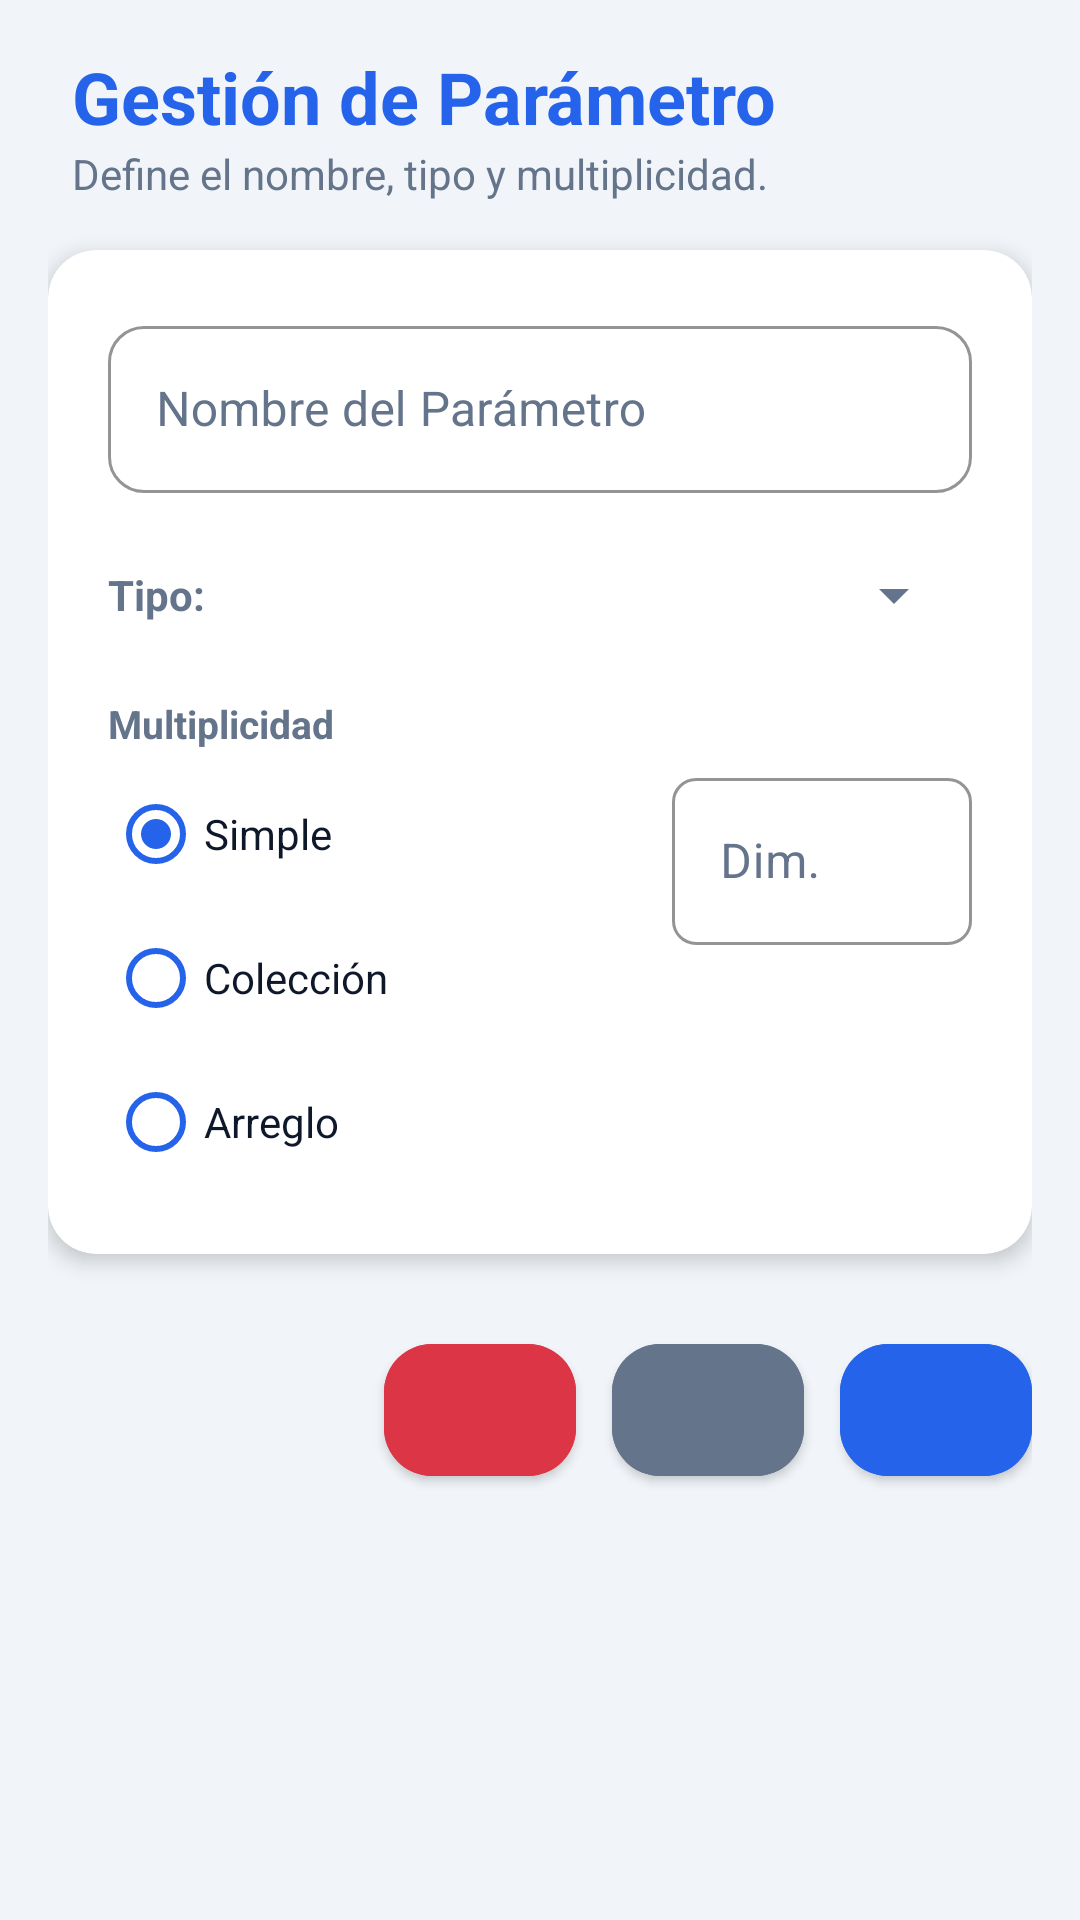

The Android layout XML behind this screen, and the referenced resources:
<!-- AndroidManifest.xml: application theme Theme.UmlClassEditor -->
<!-- res/layout/fragment_parameter_editor.xml -->
<?xml version="1.0" encoding="utf-8"?>
<ScrollView xmlns:android="http://schemas.android.com/apk/res/android"
    xmlns:app="http://schemas.android.com/apk/res-auto"
    xmlns:tools="http://schemas.android.com/tools"
    android:layout_width="match_parent"
    android:layout_height="match_parent"
    android:background="?android:windowBackground"
    tools:context=".view.ParameterEditorFragment">

    <LinearLayout
        android:layout_width="match_parent"
        android:layout_height="wrap_content"
        android:orientation="vertical"
        android:padding="16dp">

        
        <LinearLayout
            android:layout_width="match_parent"
            android:layout_height="wrap_content"
            android:layout_marginBottom="16dp"
            android:layout_marginStart="8dp"
            android:orientation="vertical">

            <TextView
                android:id="@+id/edit_parameter_text"
                android:layout_width="wrap_content"
                android:layout_height="wrap_content"
                android:text="@string/title_parameter_management"
                android:textColor="?attr/colorPrimary"
                android:textSize="24sp"
                android:textStyle="bold" />

            <TextView
                android:layout_width="wrap_content"
                android:layout_height="wrap_content"
                android:text="@string/subtitle_parameter_management"
                android:textColor="?attr/colorSecondary"
                android:textSize="14sp" />
        </LinearLayout>

        
        <com.google.android.material.card.MaterialCardView
            android:layout_width="match_parent"
            android:layout_height="wrap_content"
            android:layout_marginBottom="24dp"
            app:cardBackgroundColor="?attr/colorSurface"
            app:cardCornerRadius="16dp"
            app:cardElevation="4dp"
            app:strokeWidth="0dp">

            <LinearLayout
                android:layout_width="match_parent"
                android:layout_height="wrap_content"
                android:orientation="vertical"
                android:padding="20dp">

                
                <com.google.android.material.textfield.TextInputLayout
                    style="@style/Widget.MaterialComponents.TextInputLayout.OutlinedBox"
                    android:layout_width="match_parent"
                    android:layout_height="wrap_content"
                    android:layout_marginBottom="20dp"
                    android:textColorHint="?attr/colorSecondary"
                    app:boxCornerRadiusBottomEnd="12dp"
                    app:boxCornerRadiusBottomStart="12dp"
                    app:boxCornerRadiusTopEnd="12dp"
                    app:boxCornerRadiusTopStart="12dp"
                    app:boxStrokeColor="?attr/colorPrimary"
                    app:hintTextColor="?attr/colorPrimary">

                    <com.google.android.material.textfield.TextInputEditText
                        android:id="@+id/parameter_name_input"
                        android:layout_width="match_parent"
                        android:layout_height="wrap_content"
                        android:hint="@string/hint_parameter_name"
                        android:textColor="?android:textColorPrimary"
                        android:textSize="16sp" />
                </com.google.android.material.textfield.TextInputLayout>

                
                <LinearLayout
                    android:layout_width="match_parent"
                    android:layout_height="wrap_content"
                    android:layout_marginBottom="20dp"
                    android:gravity="center_vertical"
                    android:orientation="horizontal">

                    <TextView
                        android:id="@+id/parameter_type_text"
                        android:layout_width="wrap_content"
                        android:layout_height="wrap_content"
                        android:layout_marginEnd="16dp"
                        android:text="@string/label_type"
                        android:textColor="?attr/colorSecondary"
                        android:textSize="14sp"
                        android:textStyle="bold" />

                    
                    <FrameLayout
                        android:layout_width="match_parent"
                        android:layout_height="wrap_content"
                        android:backgroundTint="?android:windowBackground"
                        android:padding="2dp">

                        <Spinner
                            android:id="@+id/parameter_type_spinner"
                            android:layout_width="match_parent"
                            android:layout_height="wrap_content"
                            android:popupBackground="?attr/colorSurface" />
                    </FrameLayout>
                </LinearLayout>

                
                <TextView
                    android:layout_width="wrap_content"
                    android:layout_height="wrap_content"
                    android:layout_marginBottom="4dp"
                    android:text="@string/label_multiplicity"
                    android:textColor="?attr/colorSecondary"
                    android:textSize="13sp"
                    android:textStyle="bold" />

                <LinearLayout
                    android:layout_width="match_parent"
                    android:layout_height="wrap_content"
                    android:baselineAligned="false"
                    android:orientation="horizontal">

                    <RadioGroup
                        android:id="@+id/parameter_multiplicity_radio_group"
                        android:layout_width="0dp"
                        android:layout_height="wrap_content"
                        android:layout_weight="1"
                        android:orientation="vertical">

                        <RadioButton
                            android:id="@+id/parameter_simple_radio"
                            android:layout_width="wrap_content"
                            android:layout_height="wrap_content"
                            android:buttonTint="?attr/colorPrimary"
                            android:checked="true"
                            android:text="@string/multiplicity_single"
                            android:textColor="?android:textColorPrimary" />

                        <RadioButton
                            android:id="@+id/parameter_collection_radio"
                            android:layout_width="wrap_content"
                            android:layout_height="wrap_content"
                            android:buttonTint="?attr/colorPrimary"
                            android:text="@string/multiplicity_collection"
                            android:textColor="?android:textColorPrimary" />

                        <RadioButton
                            android:id="@+id/parameter_array_radio"
                            android:layout_width="wrap_content"
                            android:layout_height="wrap_content"
                            android:buttonTint="?attr/colorPrimary"
                            android:text="@string/multiplicity_array"
                            android:textColor="?android:textColorPrimary" />
                    </RadioGroup>

                    <com.google.android.material.textfield.TextInputLayout
                        style="@style/Widget.MaterialComponents.TextInputLayout.OutlinedBox"
                        android:layout_width="100dp"
                        android:layout_height="wrap_content"
                        android:textColorHint="?attr/colorSecondary"
                        app:boxCornerRadiusBottomEnd="8dp"
                        app:boxCornerRadiusBottomStart="8dp"
                        app:boxCornerRadiusTopEnd="8dp"
                        app:boxCornerRadiusTopStart="8dp"
                        app:boxStrokeColor="?attr/colorPrimary"
                        app:hintTextColor="?attr/colorPrimary">

                        <com.google.android.material.textfield.TextInputEditText
                            android:id="@+id/parameter_dimension_input"
                            android:layout_width="match_parent"
                            android:layout_height="wrap_content"
                            android:hint="@string/hint_dimension"
                            android:inputType="number"
                            android:textColor="?android:textColorPrimary"
                            android:textSize="16sp" />
                    </com.google.android.material.textfield.TextInputLayout>
                </LinearLayout>

            </LinearLayout>
        </com.google.android.material.card.MaterialCardView>

        
        <LinearLayout
            android:layout_width="match_parent"
            android:layout_height="wrap_content"
            android:gravity="end"
            android:orientation="horizontal">

            
            <com.google.android.material.button.MaterialButton
                android:id="@+id/delete_parameter_button"
                style="@style/Widget.MaterialComponents.Button"
                android:layout_width="64dp"
                android:layout_height="56dp"
                android:layout_marginEnd="12dp"
                android:backgroundTint="@color/danger_red"
                android:elevation="2dp"
                app:cornerRadius="16dp"
                app:icon="@drawable/baseline_delete_forever_black_18dp"
                app:iconGravity="textStart"
                app:iconPadding="0dp"
                app:iconTint="?attr/colorOnError" />

            
            <com.google.android.material.button.MaterialButton
                android:id="@+id/parameter_cancel_button"
                style="@style/Widget.MaterialComponents.Button"
                android:layout_width="64dp"
                android:layout_height="56dp"
                android:layout_marginEnd="12dp"
                android:backgroundTint="?attr/colorSecondary"
                android:elevation="2dp"
                app:cornerRadius="16dp"
                app:icon="@drawable/baseline_cancel_black_18dp"
                app:iconGravity="textStart"
                app:iconPadding="0dp"
                app:iconTint="?attr/colorOnSecondary" />

            
            <com.google.android.material.button.MaterialButton
                android:id="@+id/parameter_ok_button"
                style="@style/Widget.MaterialComponents.Button"
                android:layout_width="64dp"
                android:layout_height="56dp"
                android:backgroundTint="?attr/colorPrimary"
                android:elevation="2dp"
                app:cornerRadius="16dp"
                app:icon="@drawable/baseline_check_black_18dp"
                app:iconGravity="textStart"
                app:iconPadding="0dp"
                app:iconTint="?attr/colorOnPrimary" />

        </LinearLayout>

    </LinearLayout>
</ScrollView>
<!-- resources referenced by this layout -->
<resources>
  <color name="danger_red">#DC3545</color>
  <string name="hint_dimension">Dim.</string>
  <string name="hint_parameter_name">Nombre del Parámetro</string>
  <string name="label_multiplicity">Multiplicidad</string>
  <string name="label_type">Tipo:</string>
  <string name="multiplicity_array">Arreglo</string>
  <string name="multiplicity_collection">Colección</string>
  <string name="multiplicity_single">Simple</string>
  <string name="subtitle_parameter_management">Define el nombre, tipo y multiplicidad.</string>
  <string name="title_parameter_management">Gestión de Parámetro</string>
  <style name="Theme.UmlClassEditor" parent="Theme.MaterialComponents.DayNight.NoActionBar">
          <item name="colorPrimary">@color/light_neon_btn</item>
          <item name="colorPrimaryVariant">@color/light_sidebar_bottom</item>
          <item name="colorOnPrimary">@color/on_primary</item>
  
          <item name="colorSecondary">@color/light_text_muted</item>
          <item name="colorSecondaryVariant">@color/light_text_muted</item>
          <item name="colorOnSecondary">@color/on_primary</item>
  
          <item name="colorSurface">@color/light_bg_card</item>
          <item name="colorOnSurface">@color/light_text_main</item>
          <item name="colorError">@color/danger_red</item>
          <item name="colorOnError">@color/on_primary</item>
          <item name="colorOutline">@color/light_border</item>
          <item name="colorControlNormal">@color/light_text_muted</item>
          <item name="colorControlActivated">@color/light_neon_btn</item>
  
          <item name="android:windowBackground">@color/light_bg_body</item>
          <item name="android:colorBackground">@color/light_bg_body</item>
          <item name="android:textColorPrimary">@color/light_text_main</item>
          <item name="android:textColorSecondary">@color/light_text_muted</item>
          <item name="android:textColorHint">@color/light_text_muted</item>
  
          <item name="android:statusBarColor">@color/light_bg_card</item>
          <item name="android:navigationBarColor">@color/light_bg_body</item>
          <item name="android:windowLightStatusBar">true</item>
      </style>
  <color name="light_neon_btn">#2563EB</color>
  <color name="light_sidebar_bottom">#1E40AF</color>
  <color name="on_primary">#FFFFFF</color>
  <color name="light_text_muted">#64748B</color>
  <color name="light_bg_card">#FFFFFF</color>
  <color name="light_text_main">#0F172A</color>
  <color name="light_border">#E2E8F0</color>
  <color name="light_bg_body">#F1F5F9</color>
</resources>
